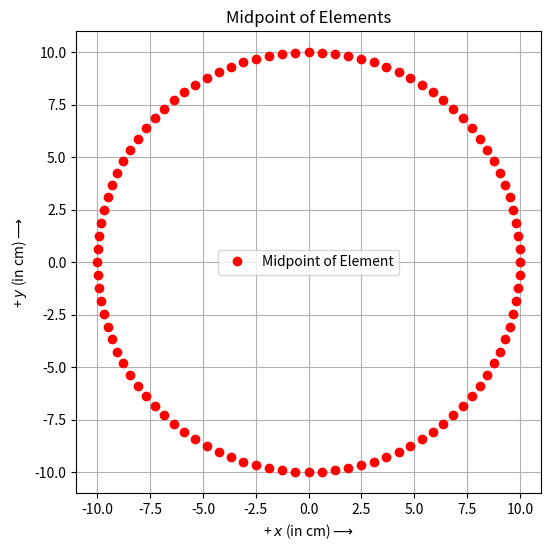
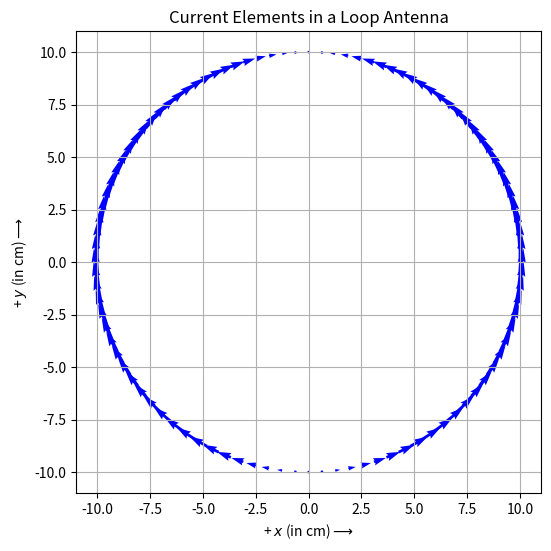
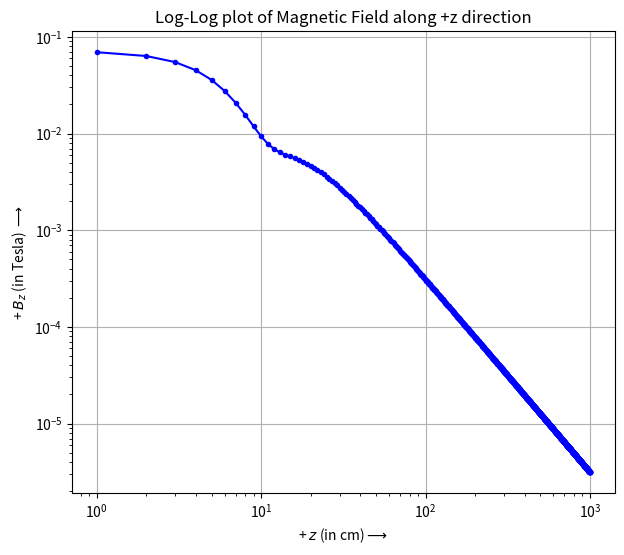
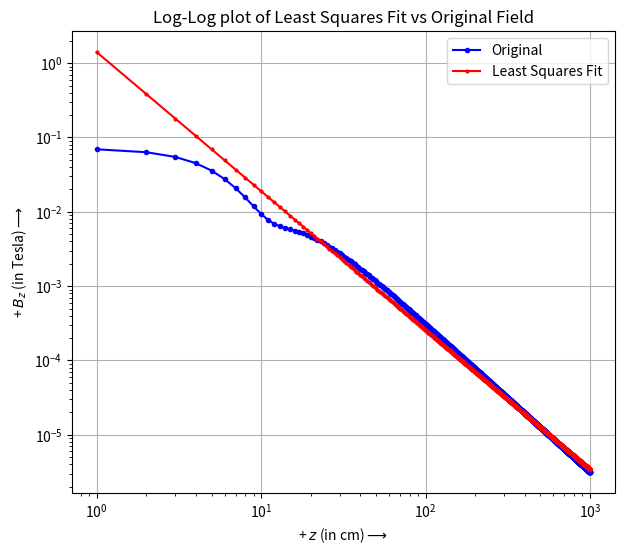

Reproduce these figures in Python, in order.
"""
This code is written by BACHOTTI SAI KRISHNA SHANMUKH EE19B009
    EE2703 Final Examination 
    Solution
    Finding the Magnetic Field for a Loop Antenna

Usage : $python3 <filename.py>

Pseudo Code:

IMPORT required modules
SET x,y,z arrays
COMPUTE X,Y,Z meshgrids
SET Radius and Number of sections in loop
DETERMINE angular positions of section on Loop
COMPUTE position vectors of section on Loop
DEFINE current elements on loop for a section
CALL current elements for all sections
COMPUTE tangential vectors for each section on loop
DEFINE CALC function:
    INPUT section index -l
    RETURN  A due to l-th section
INITIALISE A
FOR all sections:
    INCREMENT A by CALC(l-th section)
COMPUTE B
PLOT B vs z
COMPUTE a least squares fit for B vs z
PLOT Least squares fit
"""

############################ CODE BEGINS HERE ############################################

"""
First we import the required modules
"""
import numpy as np
import matplotlib.pyplot as plt
import scipy.linalg as slg

"""
Breaking the Volume into 3 x 3 x 1000 grid
We choose the space:
x belongs to [-1,1], y belongs to [-1,1] and z belongs to [1,1000]
Each point separated by a 1cm apart (1 unit) in grid
"""
x=np.linspace(0,2,3)
y=np.arange(2,-1,-1)
z=np.linspace(1,1000,1000)

Y,Z,X=np.meshgrid(y,z,x)  
# Meshgrid function to create X,Y,Z grids in the mentioned space

"""
Loop Segments, Position vectors and current elements
"""
rad = 10                   # Radius
N = 100                    # No. of sections
midpt_angles = np.linspace(0,2*np.pi,N+1)[:-1] #Angular positions of midpoints of each segment
coses = np.cos(midpt_angles)
sines = np.sin(midpt_angles)
x_c = rad*coses # Coordinates of ...
y_c = rad*sines # ... Midpoints

"""
pts: Position vector for all points
pts[l] : Position vector for l-th segment
"""
pts = np.vstack((x_c,y_c)).T   # pts is a 100x2 shaped postion vector

#Plotting midpoint postions
fig,ax = plt.subplots(figsize=(6,6))
plt.xlabel(r'+ $x$ (in cm)$\longrightarrow$')
plt.ylabel(r'+ $y$ (in cm)$\longrightarrow$')
plt.plot(pts[:,0],pts[:,1],'ro',label = 'Midpoint of Element')
plt.legend()
plt.title('Midpoint of Elements')
plt.grid()

def currentelement_spatial(phi,dl):
    """
    Returns current element vector for given angular position phi of segment
    4pi/mu_0 = 1e7
    """
    return dl*np.array([-1e7*np.cos(phi)*np.sin(phi),1e7*np.cos(phi)**2]).T

dl = 2*np.pi*rad/N                       # Magnitude of dl = r*d_theta
Idl = currentelement_spatial(midpt_angles,dl)   # Function call
fig,ax = plt.subplots(figsize=(6,6))
ax.quiver(pts[:,0],pts[:,1],Idl[:,0],Idl[:,1],color='b')
plt.xlabel(r'+ $x$ (in cm)$\longrightarrow$')
plt.ylabel(r'+ $y$ (in cm)$\longrightarrow$')
plt.title('Current Elements in a Loop Antenna')
plt.grid()


dl_vec = dl*np.vstack((-sines,coses)).T

def calc(l):
    """
    Input : l lies between 0 to N-1
    Return :
    This function returns the vector A field for all points in grid
    due to the l-th segment in the loop.
    """
    coords = pts[l]  # Midpoint of l-th segment
    xl = coords[0]   # x coordinate
    yl = coords[1]   # y coordinate
    x_diff = X - xl  
    y_diff = Y - yl
    distance = np.sqrt(x_diff**2 + y_diff**2 + Z**2)  # L2 distance
    distance = distance.reshape((1000,3,3,1))  
    # Reshaping the array to get the advantage of broadcasting
    return coses[l]*np.exp(-1j*0.1*distance)*dl_vec[l]/distance

"""
Finding net A vector due to all segments in the loop
"""
A = 0   #Initialising variable
for l in range(N):
    A += calc(l)   #Increment
    
"""
Find magnetic field along +z direction using A vector
"""
B = (A[:,1,2,1] - A[:,1,0,1] + A[:,2,1,0] - A[:,0,1,0])/2

# Log-log plot of magnitude of B vs z
fig,ax = plt.subplots(figsize=(7,6))
plt.loglog(z,np.abs(B),'bo-',markersize=3)
plt.xlabel(r'+ $z$ (in cm)$\longrightarrow$')
plt.ylabel(r'+ $B_z$ (in Tesla) $\longrightarrow$')
plt.title('Log-Log plot of Magnetic Field along +z direction')
plt.grid()

"""
Using Least squares method to fit the data to
B = c*z**b
logB = logc + b*z
logc and b are the parameters to be estimated using Least Squares method
"""
C = np.log(np.abs(B))
A = np.c_[np.ones(1000),np.log(z)]
params = slg.lstsq(A,C)[0]   # Lstsq fit parameters

c = np.exp(params[0])
b = params[1]
print('The following parameters are estimated by Least Squares Method')
print('b is ',b)
print('c is ',c)

# Plotting the least squares fit
B_est = c*z**b

fig,ax = plt.subplots(figsize=(7,6))
plt.loglog(z,np.abs(B),'bo-',label='Original',markersize=3)
plt.loglog(z,B_est,'ro-',label='Least Squares Fit',markersize=2)
plt.xlabel(r'+ $z$ (in cm)$\longrightarrow$')
plt.ylabel(r'+ $B_z$ (in Tesla)$\longrightarrow$')
plt.title('Log-Log plot of Least Squares Fit vs Original Field')
plt.legend()
plt.grid()

plt.show()
############################ CODE ENDS HERE ###################################